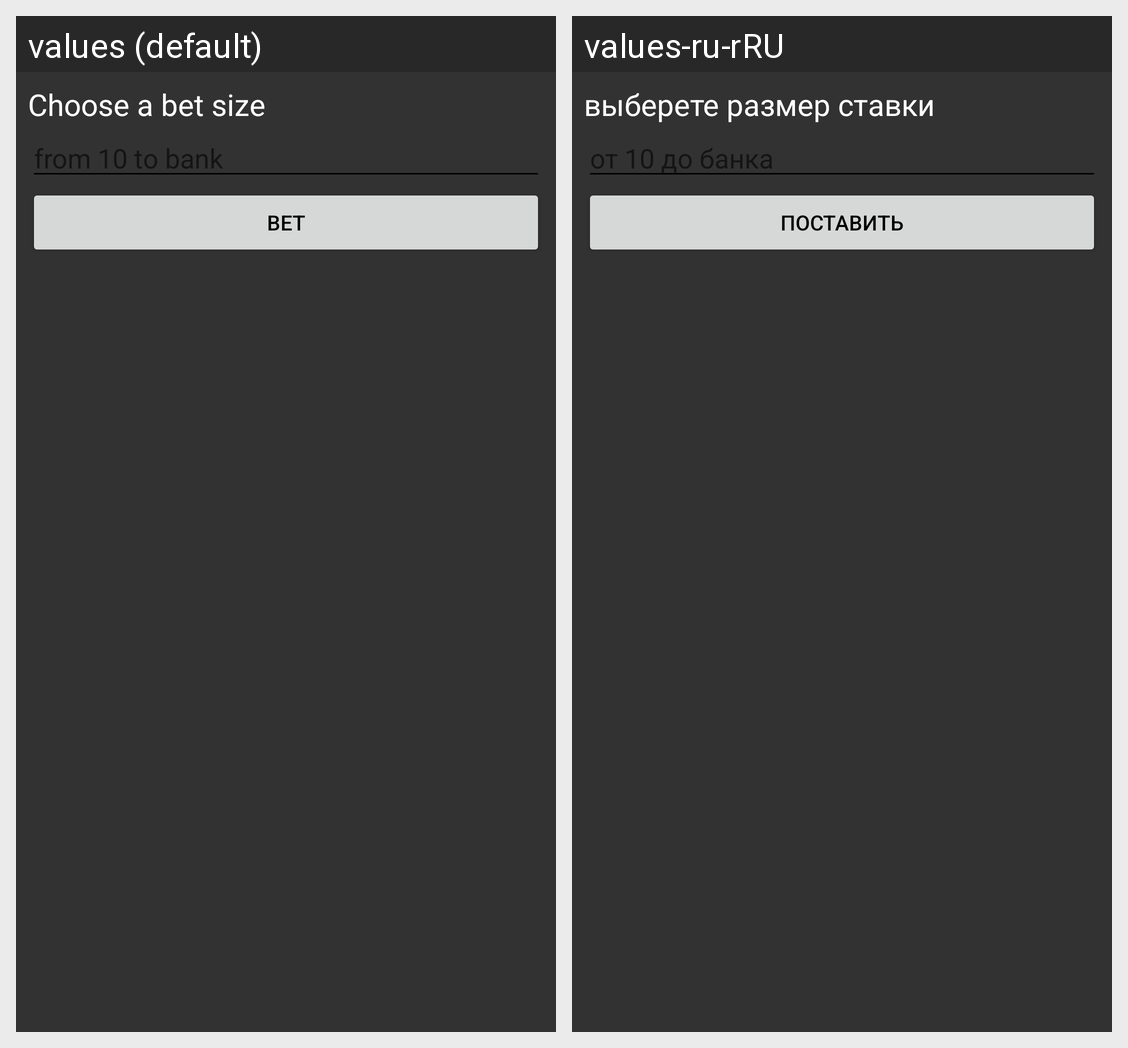

The Android screen above is rendered under two locales of the same app. Produce the string resources it draws, with the default and per-locale values.
Android screen res/layout/fragment_dialog_bet_choose.xml rendered under 2 locales, left to right: values (default), values-ru-rRU. Device: Nexus 5 (rendered at 1080×1920; each locale shown at half size, 540×960, under a caption strip naming it); theme Theme.CardGamesProject.
Strings drawn on this screen, with the default value and each locale's value (text and hints the layout hard-codes, and strings that could not be matched under every locale, appear in the picture but are not listed):

choose_a_bet_size
  values: Choose a bet size
  values-ru-rRU: выберете размер ставки

from_10_to_bank
  values: from 10 to bank
  values-ru-rRU: от 10 до банка

bet
  values: BET
  values-ru-rRU: поставить
